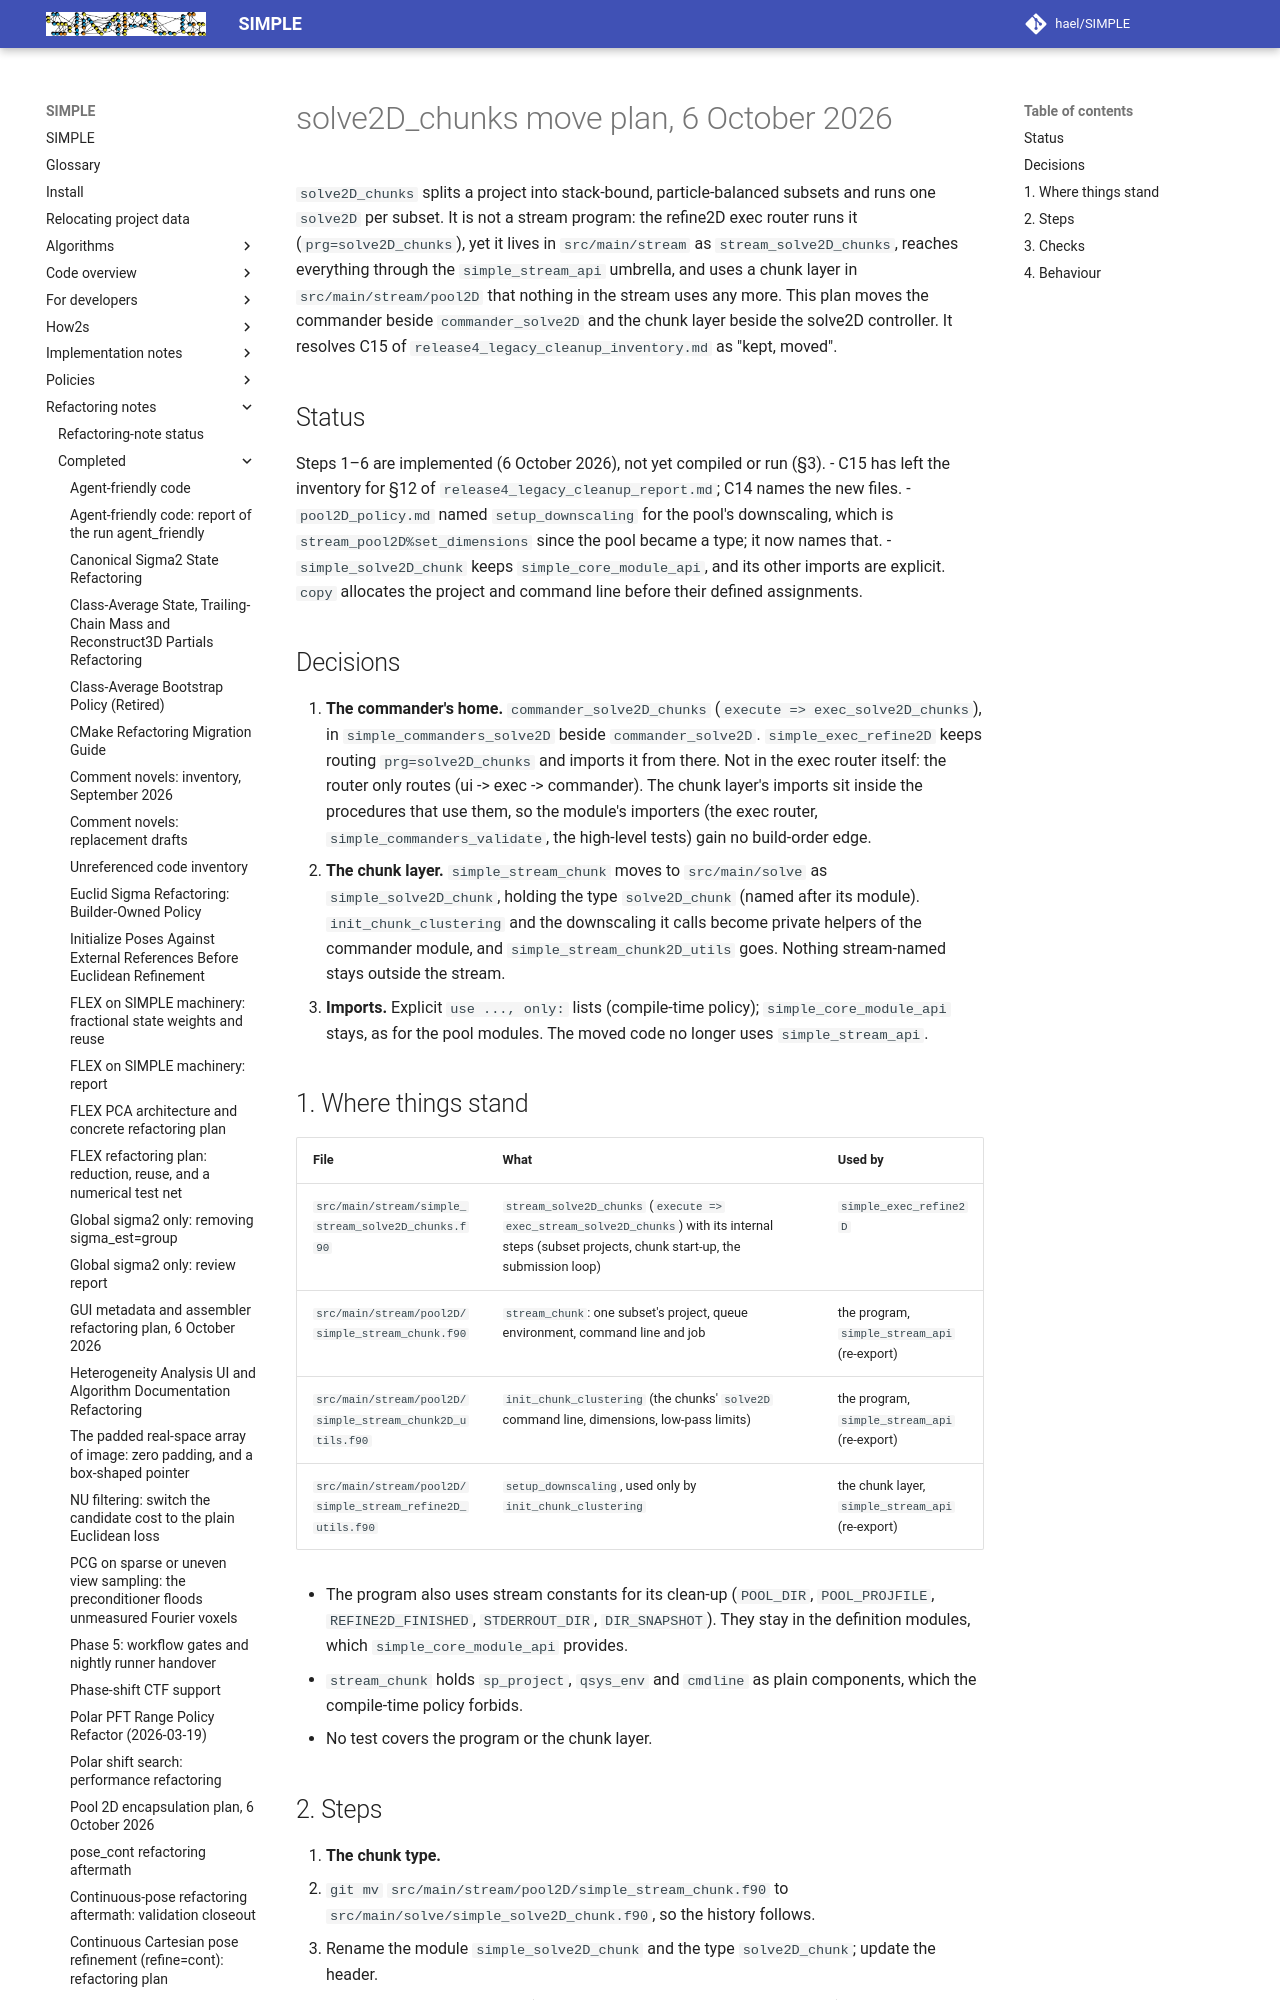

repository: hael/SIMPLE · page: refactoring_notes/completed/solve2D_chunks_move_plan_2026-10-06.html · generator: mkdocs

# solve2D_chunks move plan, 6 October 2026

`solve2D_chunks` splits a project into stack-bound, particle-balanced subsets and runs one
`solve2D` per subset. It is not a stream program: the refine2D exec router runs it
(`prg=solve2D_chunks`), yet it lives in `src/main/stream` as `stream_solve2D_chunks`, reaches
everything through the `simple_stream_api` umbrella, and uses a chunk layer in
`src/main/stream/pool2D` that nothing in the stream uses any more. This plan moves the commander
beside `commander_solve2D` and the chunk layer beside the solve2D controller. It resolves C15 of
`release4_legacy_cleanup_inventory.md` as "kept, moved".

## Status

Steps 1–6 are implemented (6 October 2026), not yet compiled or run (§3).
- C15 has left the inventory for §12 of `release4_legacy_cleanup_report.md`; C14 names the new
  files.
- `pool2D_policy.md` named `setup_downscaling` for the pool's downscaling, which is
  `stream_pool2D%set_dimensions` since the pool became a type; it now names that.
- `simple_solve2D_chunk` keeps `simple_core_module_api`, and its other imports are explicit.
  `copy` allocates the project and command line before their defined assignments.

## Decisions

1. **The commander's home.** `commander_solve2D_chunks` (`execute => exec_solve2D_chunks`), in
   `simple_commanders_solve2D` beside `commander_solve2D`. `simple_exec_refine2D` keeps routing
   `prg=solve2D_chunks` and imports it from there. Not in the exec router itself: the router only
   routes (ui -> exec -> commander). The chunk layer's imports sit inside the procedures that use
   them, so the module's importers (the exec router, `simple_commanders_validate`, the high-level
   tests) gain no build-order edge.
2. **The chunk layer.** `simple_stream_chunk` moves to `src/main/solve` as `simple_solve2D_chunk`,
   holding the type `solve2D_chunk` (named after its module). `init_chunk_clustering` and the
   downscaling it calls become private helpers of the commander module, and
   `simple_stream_chunk2D_utils` goes. Nothing stream-named stays outside the stream.
3. **Imports.** Explicit `use ..., only:` lists (compile-time policy); `simple_core_module_api`
   stays, as for the pool modules. The moved code no longer uses `simple_stream_api`.
